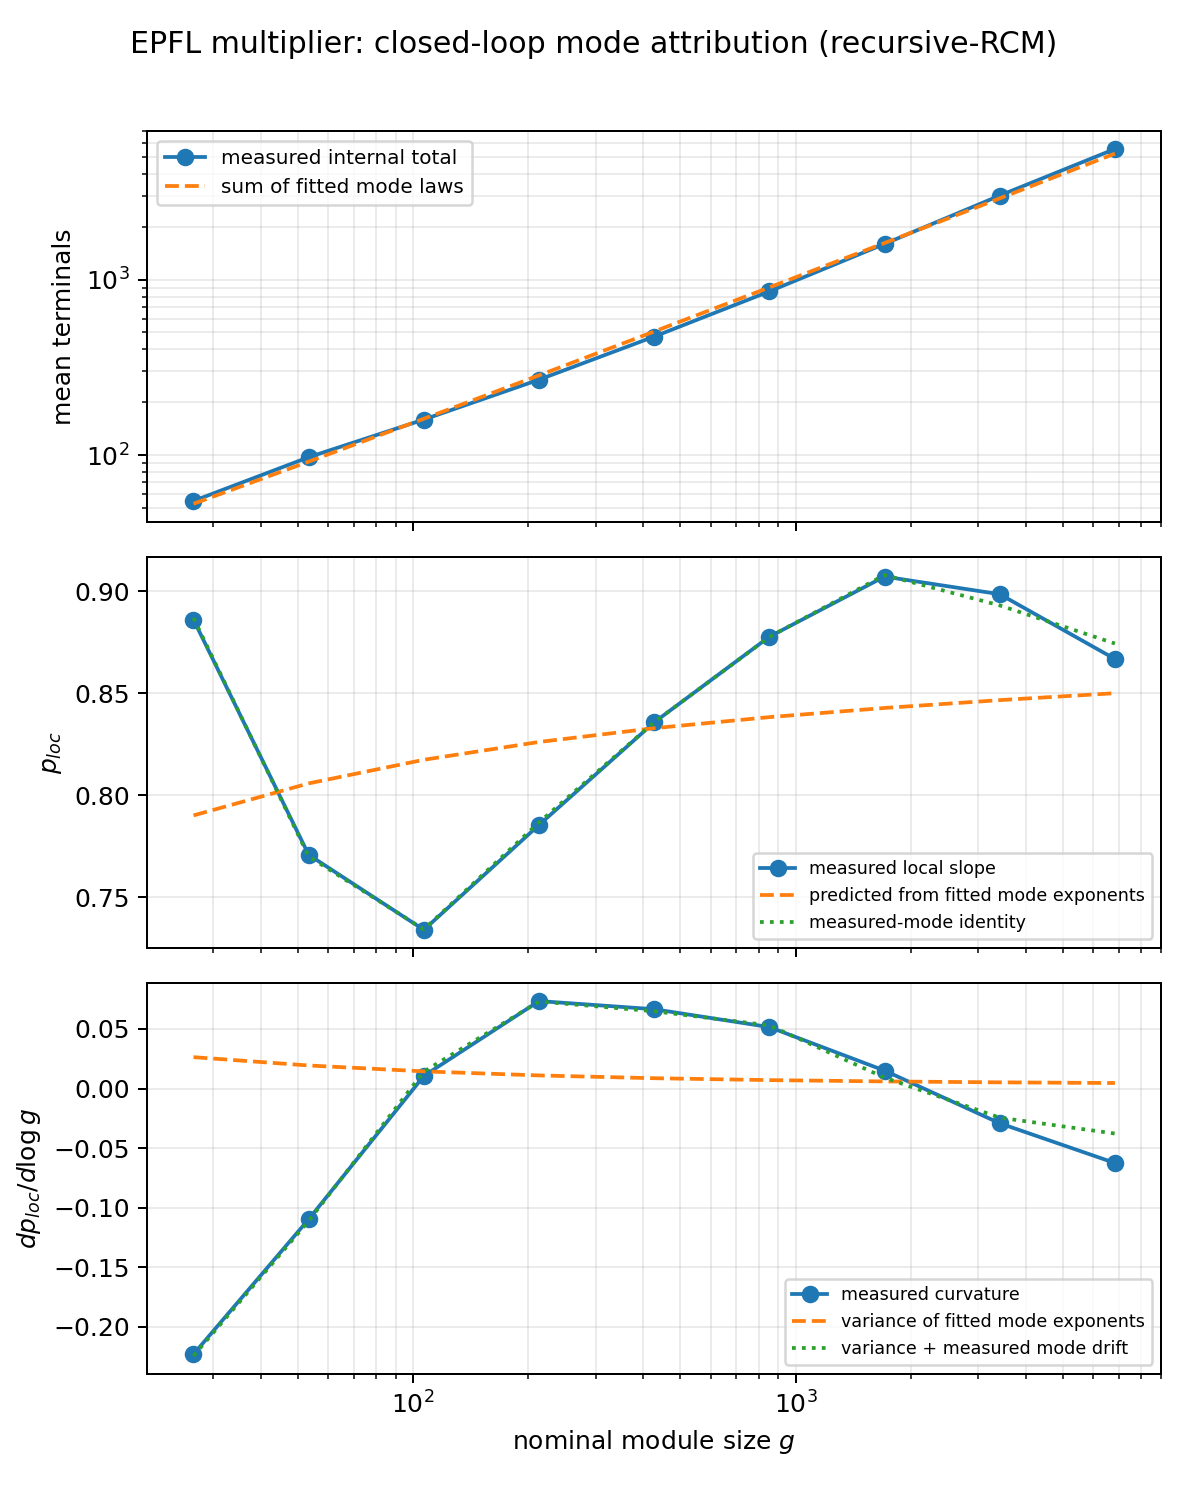

Data behind this chart, as committed beside it:
g, observed_total, predicted_total_power_modes, observed_local_slope, predicted_slope_power_modes, exact_mixture_slope_measured_modes, observed_curvature, predicted_curvature_power_modes, exact_curvature_measured_modes
26.68, 54.79, 52.79, 0.8861, 0.7901, 0.8869, -0.2229, 0.02632, -0.2243
53.36, 97.29, 91.81, 0.7708, 0.8058, 0.77, -0.1097, 0.01934, -0.1111
106.7, 159.5, 161.2, 0.734, 0.8174, 0.7343, 0.01057, 0.0144, 0.01424
213.4, 269.1, 284.9, 0.7855, 0.8261, 0.7867, 0.07338, 0.01099, 0.073
426.8, 473.8, 506.4, 0.8358, 0.8329, 0.8358, 0.06654, 0.008657, 0.06483
853.7, 857.3, 903.7, 0.8777, 0.8383, 0.8777, 0.05153, 0.007063, 0.05297
1707, 1600, 1618, 0.9072, 0.8428, 0.908, 0.01504, 0.005963, 0.009152
3415, 3015, 2907, 0.8986, 0.8466, 0.8931, -0.02913, 0.005188, -0.02444
6829, 5560, 5233, 0.8668, 0.85, 0.8744, -0.06248, 0.004624, -0.03777
